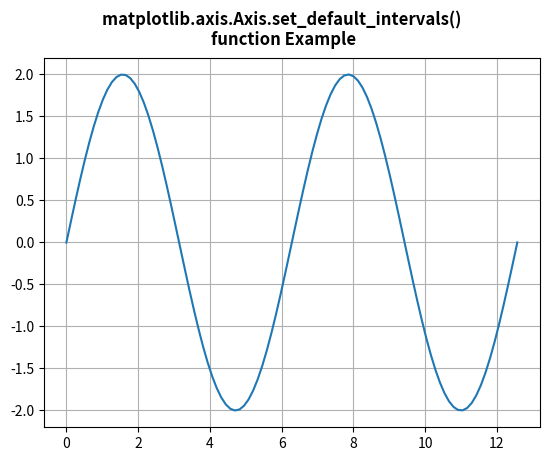

This chart was generated by the following Python code:
# Implementation of matplotlib function
from matplotlib.axis import Axis
import matplotlib.pyplot as plt
import numpy as np

fig = plt.figure()

x = np.linspace(0, 4 * np.pi, 100)
y = 2 * np.sin(x)

ax = fig.add_subplot()
ax.plot(x, y)

ax.xaxis.set_default_intervals()

ax.grid()

fig.suptitle("""matplotlib.axis.Axis.set_default_intervals() 
function Example\n""", fontweight="bold")

plt.show()
